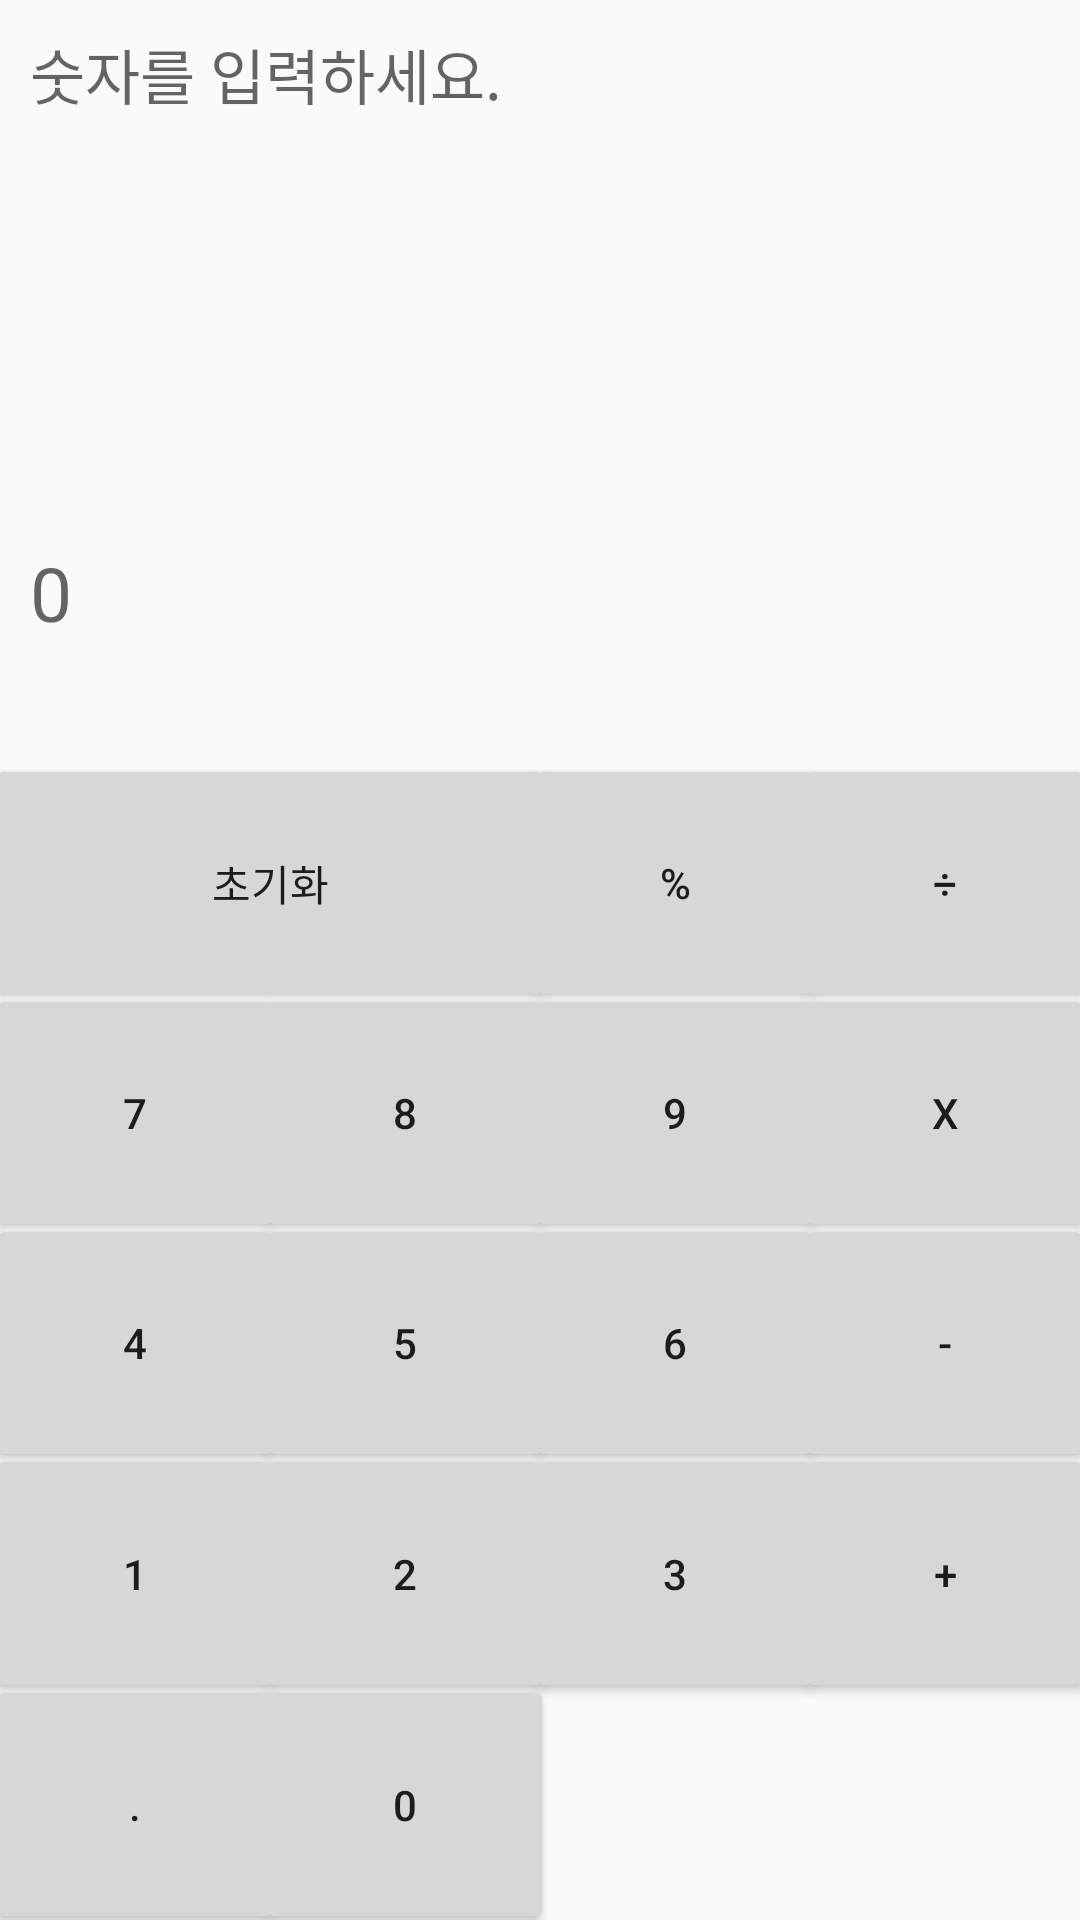

Write the Android layout XML for this screen, with the resource values it uses.
<!-- AndroidManifest.xml: application theme Theme.AppCompat.Light.DarkActionBar -->
<!-- res/layout/activity_test.xml -->
<?xml version="1.0" encoding="utf-8"?>
<LinearLayout xmlns:android="http://schemas.android.com/apk/res/android"
    xmlns:tools="http://schemas.android.com/tools"
    android:layout_width="match_parent"
    android:layout_height="match_parent"
    android:orientation="vertical"
    tools:context=".MainActivity">

    <LinearLayout
        android:layout_width="match_parent"
        android:layout_height="match_parent"
        android:layout_weight="1.5"
        android:orientation="vertical">

        <ScrollView
            android:layout_width="match_parent"
            android:layout_height="match_parent"
            android:layout_weight="1"
            >

            <TextView
                android:id="@+id/first_textView"
                android:layout_width="match_parent"
                android:layout_height="match_parent"
                android:layout_margin="10dp"
                android:text=""
                android:hint="숫자를 입력하세요."
                android:textSize="20dp" />
        </ScrollView>

        <TextView
            android:id="@+id/second_textView"
            android:layout_width="match_parent"
            android:layout_height="match_parent"
            android:layout_margin="10dp"
            android:layout_weight="2"
            android:hint="0"
            android:textSize="25dp" />

    </LinearLayout>

    <GridLayout
        android:layout_width="match_parent"
        android:layout_height="match_parent"
        android:layout_weight="1"
        android:columnCount="4"
        android:orientation="horizontal"
        android:rowCount="5">

        <Button
            android:id="@+id/clear"
            android:layout_rowWeight="1"
            android:layout_columnWeight="1"
            android:layout_columnSpan="2"
            android:layout_margin="-5dp"
            android:text="초기화" />



        <Button
            android:id="@+id/percent"
            android:layout_rowWeight="1"
            android:layout_columnWeight="1"
            android:layout_margin="-5dp"
            android:text="%" />

        <Button
            android:id="@+id/div"
            android:layout_rowWeight="1"
            android:layout_columnWeight="1"
            android:layout_margin="-5dp"
            android:text="÷" />


        <Button
            android:id="@+id/num7"
            android:layout_rowWeight="1"
            android:layout_columnWeight="1"
            android:layout_margin="-5dp"
            android:text="7" />

        <Button
            android:id="@+id/num8"
            android:layout_rowWeight="1"
            android:layout_columnWeight="1"
            android:layout_margin="-5dp"
            android:text="8" />

        <Button
            android:id="@+id/num9"
            android:layout_rowWeight="1"
            android:layout_columnWeight="1"
            android:layout_margin="-5dp"
            android:text="9" />

        <Button
            android:id="@+id/mul"
            android:layout_rowWeight="1"
            android:layout_columnWeight="1"
            android:layout_margin="-5dp"
            android:text="X" />


        <Button
            android:id="@+id/num4"
            android:layout_rowWeight="1"
            android:layout_columnWeight="1"
            android:layout_margin="-5dp"
            android:text="4" />

        <Button
            android:id="@+id/num5"
            android:layout_rowWeight="1"
            android:layout_columnWeight="1"
            android:layout_margin="-5dp"
            android:text="5" />

        <Button
            android:id="@+id/num6"
            android:layout_rowWeight="1"
            android:layout_columnWeight="1"
            android:layout_margin="-5dp"
            android:text="6" />

        <Button
            android:id="@+id/sub"
            android:layout_rowWeight="1"
            android:layout_columnWeight="1"
            android:layout_margin="-5dp"
            android:text="-" />


        <Button
            android:id="@+id/num1"
            android:layout_rowWeight="1"
            android:layout_columnWeight="1"
            android:layout_margin="-5dp"
            android:text="1" />

        <Button
            android:id="@+id/num2"
            android:layout_rowWeight="1"
            android:layout_columnWeight="1"
            android:layout_margin="-5dp"
            android:text="2" />

        <Button
            android:id="@+id/num3"
            android:layout_rowWeight="1"
            android:layout_columnWeight="1"
            android:layout_margin="-5dp"
            android:text="3" />

        <Button
            android:id="@+id/add"
            android:layout_rowWeight="1"
            android:layout_columnWeight="1"
            android:layout_margin="-5dp"
            android:text="+" />


        <Button
            android:id="@+id/dot"
            android:layout_rowWeight="1"
            android:layout_columnWeight="1"
            android:layout_margin="-5dp"
            android:text="." />

        <Button
            android:id="@+id/num0"
            android:layout_rowWeight="1"
            android:layout_columnWeight="1"
            android:layout_margin="-5dp"
            android:text="0" />





    </GridLayout>
</LinearLayout>
<!-- resources referenced by this layout -->
<resources>

</resources>
